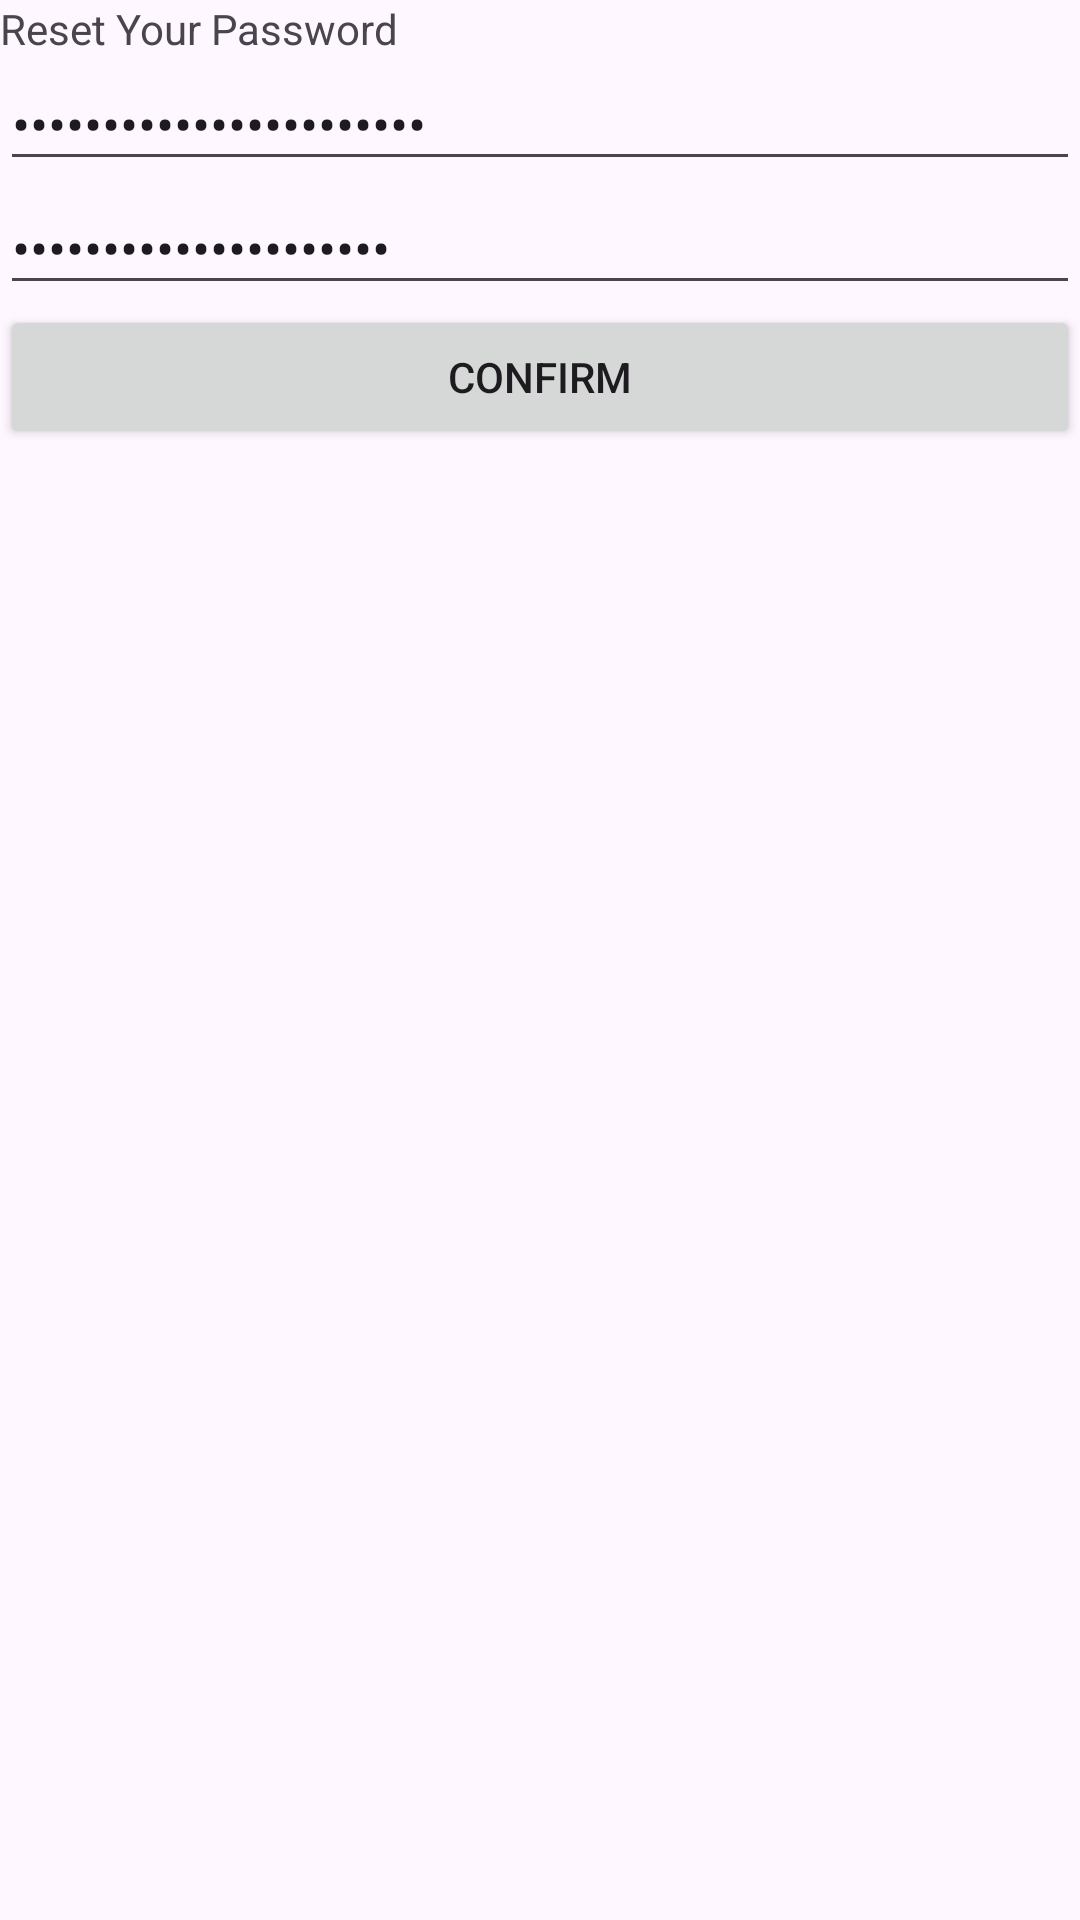

Write the Android layout XML for this screen, with the resource values it uses.
<!-- AndroidManifest.xml: application theme Theme.Srs -->
<!-- res/layout/reset_password.xml -->
<?xml version="1.0" encoding="utf-8"?>
<LinearLayout xmlns:android="http://schemas.android.com/apk/res/android"
    android:layout_width="match_parent"
    android:layout_height="match_parent"
    android:orientation="vertical">

    <TextView
        android:id="@+id/textView10"
        android:layout_width="match_parent"
        android:layout_height="wrap_content"
        android:text="@string/reset_pass" />

    <EditText
        android:id="@+id/editTextTextPassword4"
        android:layout_width="match_parent"
        android:layout_height="wrap_content"
        android:ems="10"
        android:inputType="textPassword"
        android:text="@string/ent_new_pass"/>

    <EditText
        android:id="@+id/editTextTextPassword5"
        android:layout_width="match_parent"
        android:layout_height="wrap_content"
        android:ems="10"
        android:inputType="textPassword"
        android:text="@string/conf_pass" />

    <Button
        android:id="@+id/button4"
        android:layout_width="match_parent"
        android:layout_height="wrap_content"
        android:text="@string/confirm" />
</LinearLayout>
<!-- resources referenced by this layout -->
<resources>
  <string name="conf_pass">Confirm your Password</string>
  <string name="confirm">Confirm</string>
  <string name="ent_new_pass">Enter your New Password</string>
  <string name="reset_pass">Reset Your Password</string>
  <style name="Theme.Srs" parent="Base.Theme.Srs" />
  <style name="Base.Theme.Srs" parent="Theme.Material3.DayNight.NoActionBar">
          
          
          <item name="colorPrimary">@color/red</item>
      </style>
  <color name="red">#DB0021</color>
</resources>
